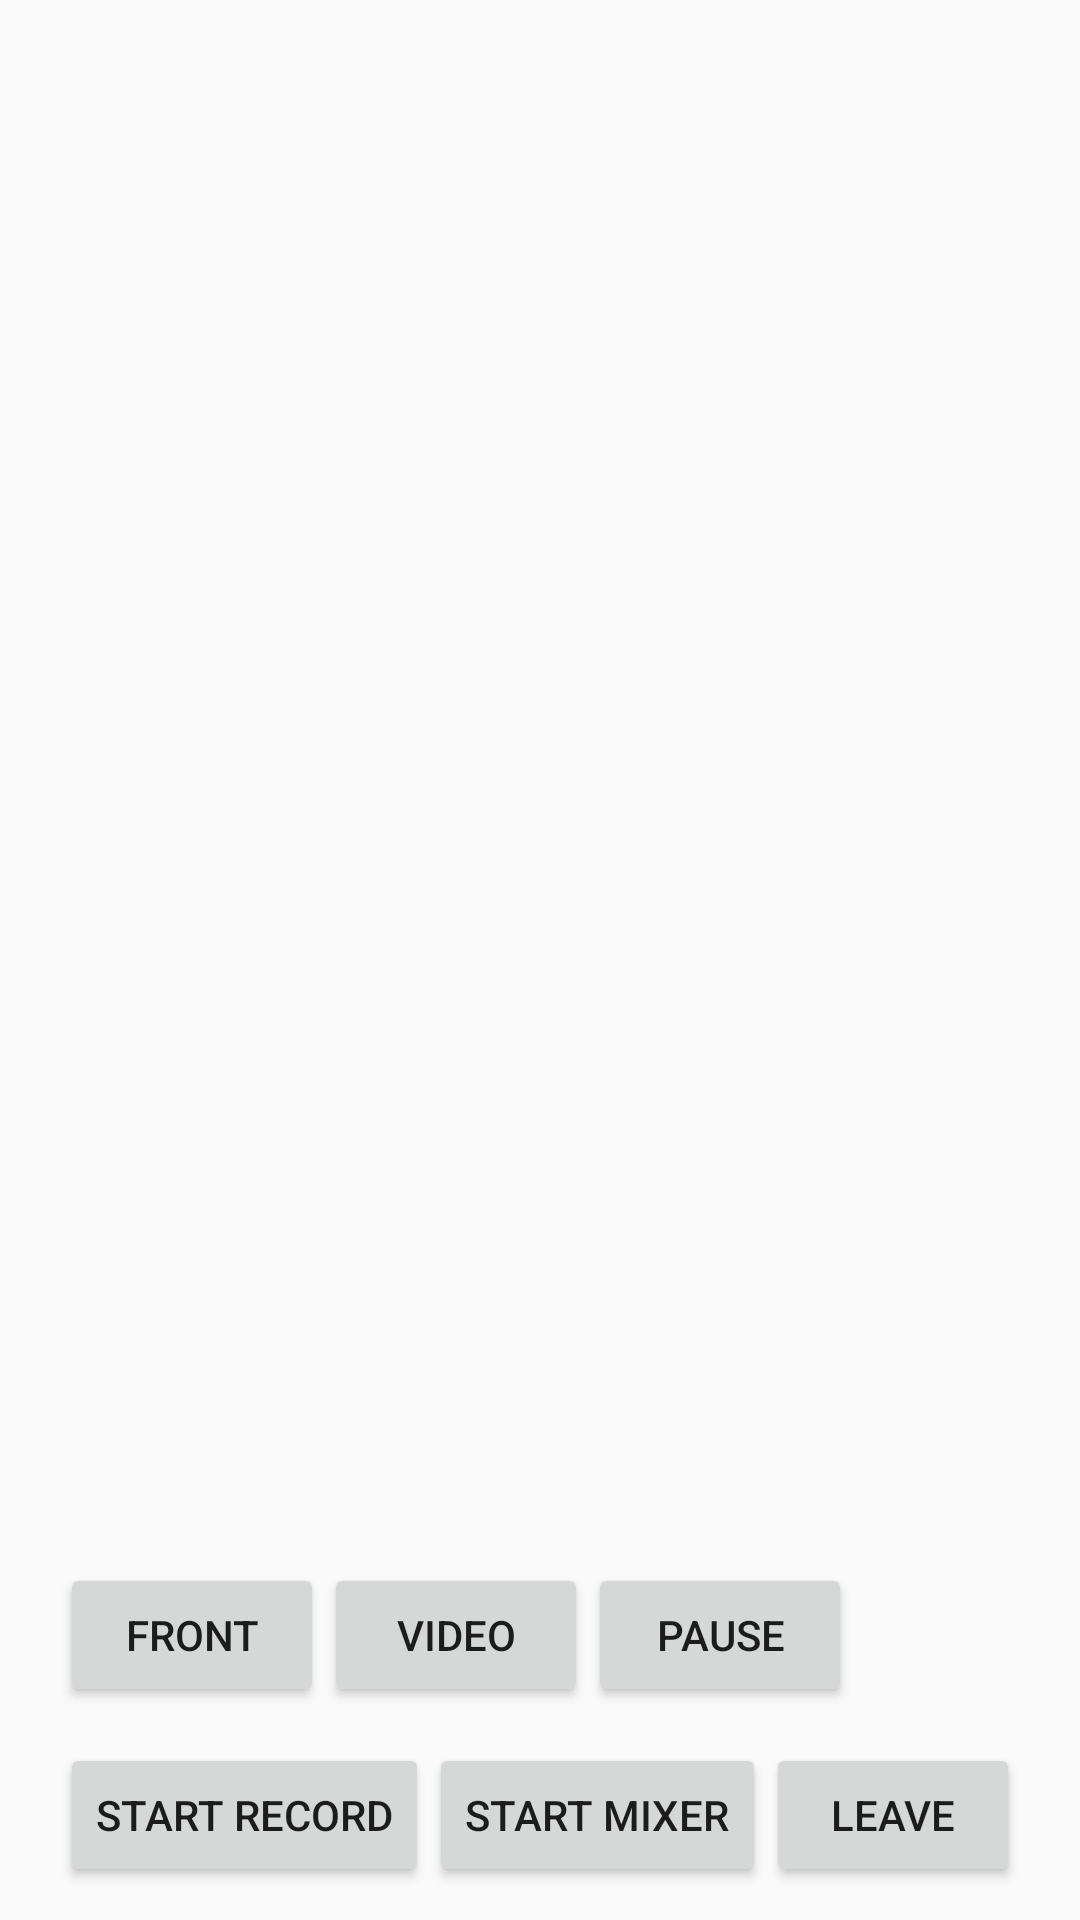

Here is an Android app screen rendered from its layout file. Give the layout XML and the strings, colors and styles it references.
<!-- AndroidManifest.xml: application theme AppTheme -->
<!-- res/layout/activity_call.xml -->
<?xml version="1.0" encoding="utf-8"?>
<FrameLayout xmlns:android="http://schemas.android.com/apk/res/android"
    android:layout_width="match_parent"
    android:layout_height="match_parent"
    >

  <FrameLayout
      android:id="@+id/rootLayout"
      android:layout_width="match_parent"
      android:layout_height="match_parent"
      />

  <LinearLayout
      android:layout_width="match_parent"
      android:layout_height="50dp"
      android:layout_gravity="bottom"
      android:layout_marginLeft="20dp"
      android:layout_marginRight="20dp"
      android:layout_marginBottom="70dp"
      android:orientation="horizontal"
      >

    <Button
            android:id="@+id/btnCamera"
            android:layout_width="wrap_content"
            android:layout_height="wrap_content"
            android:layout_gravity="center"
            android:text="FRONT"
            />

    <Button
        android:id="@+id/btnVideo"
        android:layout_width="wrap_content"
        android:layout_height="wrap_content"
        android:layout_gravity="center"
        android:text="Video"
        />

    <Button
        android:id="@+id/btnPauseStreaming"
        android:layout_width="wrap_content"
        android:layout_height="wrap_content"
        android:layout_gravity="center"
        android:text="pause"
        />

  </LinearLayout>

  <LinearLayout
      android:layout_width="match_parent"
      android:layout_height="50dp"
      android:layout_gravity="bottom"
      android:layout_marginLeft="20dp"
      android:layout_marginRight="20dp"
      android:layout_marginBottom="10dp"
      android:orientation="horizontal"
      >

    <Button
        android:id="@+id/btnRecord"
        android:layout_width="wrap_content"
        android:layout_height="wrap_content"
        android:layout_gravity="center"
        android:text="start record"
        />

    <Button
            android:id="@+id/btnMixer"
            android:layout_width="wrap_content"
            android:layout_height="wrap_content"
            android:layout_gravity="center"
            android:text="start mixer"
            />

    <Button
        android:id="@+id/btnStop"
        android:layout_width="wrap_content"
        android:layout_height="wrap_content"
        android:layout_gravity="center"
        android:text="leave"
        />
  </LinearLayout>
</FrameLayout>
<!-- resources referenced by this layout -->
<resources>
  <style name="AppTheme" parent="Theme.AppCompat.Light.DarkActionBar">
          
          <item name="colorPrimary">@color/colorPrimary</item>
          <item name="colorPrimaryDark">@color/colorPrimaryDark</item>
          <item name="colorAccent">@color/colorAccent</item>
      </style>
  <!-- not gathered from this repository: default colours our renderer supplied (Android Studio template values) -->
  <color name="colorPrimary">#FF6200EE</color>
  <color name="colorPrimaryDark">#FF3700B3</color>
  <color name="colorAccent">#FF03DAC5</color>
</resources>
